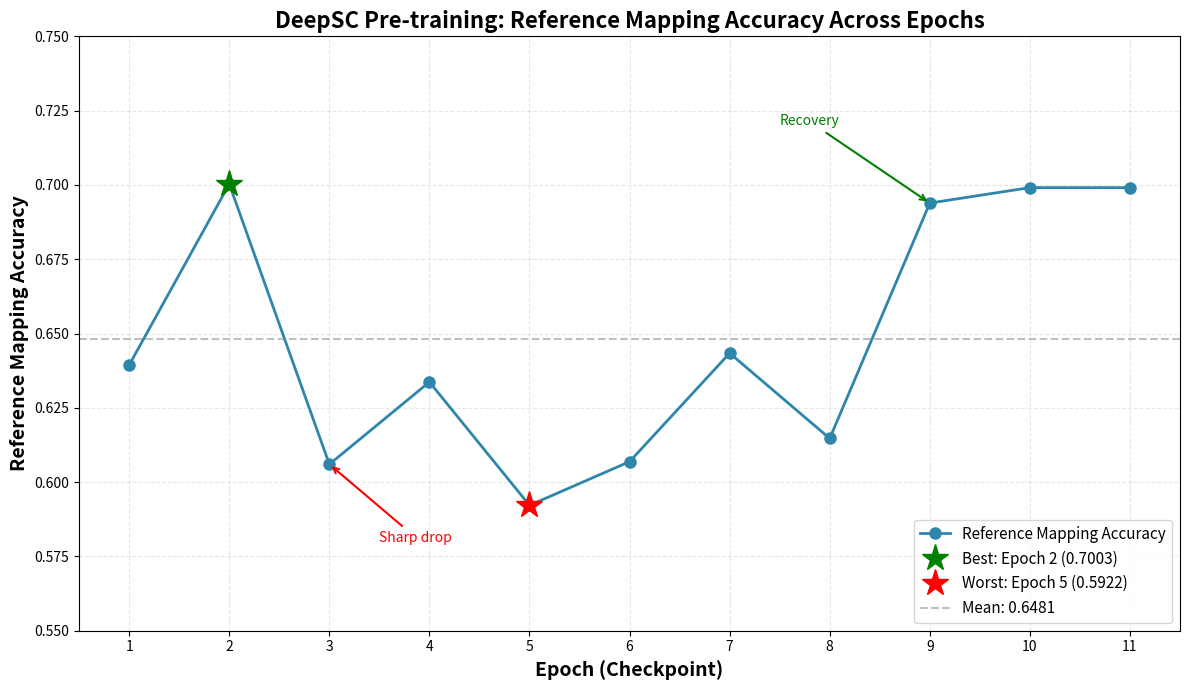

Source code (Python): (Note: this script raises an exception after producing the figure.)
"""
Plot accuracy across checkpoints to visualize training dynamics
"""

import matplotlib.pyplot as plt
import numpy as np

# Data from accuracy summary
checkpoints = [1, 2, 3, 4, 5, 6, 7, 8, 9, 10, 11]
accuracies = [
    0.6394,
    0.7003,
    0.6060,
    0.6337,
    0.5922,
    0.6069,
    0.6434,
    0.6147,
    0.6939,
    0.6991,
    0.6991,
]

# Create figure
fig, ax = plt.subplots(figsize=(12, 7))

# Plot accuracy line
ax.plot(
    checkpoints,
    accuracies,
    "o-",
    linewidth=2,
    markersize=8,
    color="#2E86AB",
    label="Reference Mapping Accuracy",
)

# Highlight best and worst
best_idx = np.argmax(accuracies)
worst_idx = np.argmin(accuracies)
ax.plot(
    checkpoints[best_idx],
    accuracies[best_idx],
    "g*",
    markersize=20,
    label=f"Best: Epoch {checkpoints[best_idx]} ({accuracies[best_idx]:.4f})",
)
ax.plot(
    checkpoints[worst_idx],
    accuracies[worst_idx],
    "r*",
    markersize=20,
    label=f"Worst: Epoch {checkpoints[worst_idx]} ({accuracies[worst_idx]:.4f})",
)

# Add horizontal line for mean
mean_acc = np.mean(accuracies)
ax.axhline(
    y=mean_acc, color="gray", linestyle="--", alpha=0.5, label=f"Mean: {mean_acc:.4f}"
)

# Styling
ax.set_xlabel("Epoch (Checkpoint)", fontsize=14, fontweight="bold")
ax.set_ylabel("Reference Mapping Accuracy", fontsize=14, fontweight="bold")
ax.set_title(
    "DeepSC Pre-training: Reference Mapping Accuracy Across Epochs",
    fontsize=16,
    fontweight="bold",
)
ax.grid(True, alpha=0.3, linestyle="--")
ax.set_xticks(checkpoints)
ax.set_ylim([0.55, 0.75])
ax.legend(fontsize=11, loc="lower right")

# Add annotations for key observations
ax.annotate(
    "Sharp drop",
    xy=(3, accuracies[2]),
    xytext=(3.5, 0.58),
    arrowprops=dict(arrowstyle="->", color="red", lw=1.5),
    fontsize=10,
    color="red",
)

ax.annotate(
    "Recovery",
    xy=(9, accuracies[8]),
    xytext=(7.5, 0.72),
    arrowprops=dict(arrowstyle="->", color="green", lw=1.5),
    fontsize=10,
    color="green",
)

plt.tight_layout()
plt.savefig(
    "/home/<user>/DeepSC/results/reference_mapping_all_checkpoints/accuracy_trend.png",
    dpi=300,
    bbox_inches="tight",
)
print(
    "Plot saved to: /home/<user>/DeepSC/results/reference_mapping_all_checkpoints/accuracy_trend.png"
)

# Calculate statistics
print("\nStatistics:")
print(f"Mean accuracy: {mean_acc:.4f}")
print(f"Std deviation: {np.std(accuracies):.4f}")
print(f"Range: {np.max(accuracies) - np.min(accuracies):.4f}")
print(f"Best epoch: {checkpoints[best_idx]} (accuracy: {accuracies[best_idx]:.4f})")
print(f"Worst epoch: {checkpoints[worst_idx]} (accuracy: {accuracies[worst_idx]:.4f})")

# Check for monotonicity
increases = sum(
    [1 for i in range(1, len(accuracies)) if accuracies[i] > accuracies[i - 1]]
)
decreases = sum(
    [1 for i in range(1, len(accuracies)) if accuracies[i] < accuracies[i - 1]]
)
print("\nMonotonicity check:")
print(f"Number of increases: {increases}")
print(f"Number of decreases: {decreases}")
print(f"Number of no change: {len(accuracies) - 1 - increases - decreases}")
